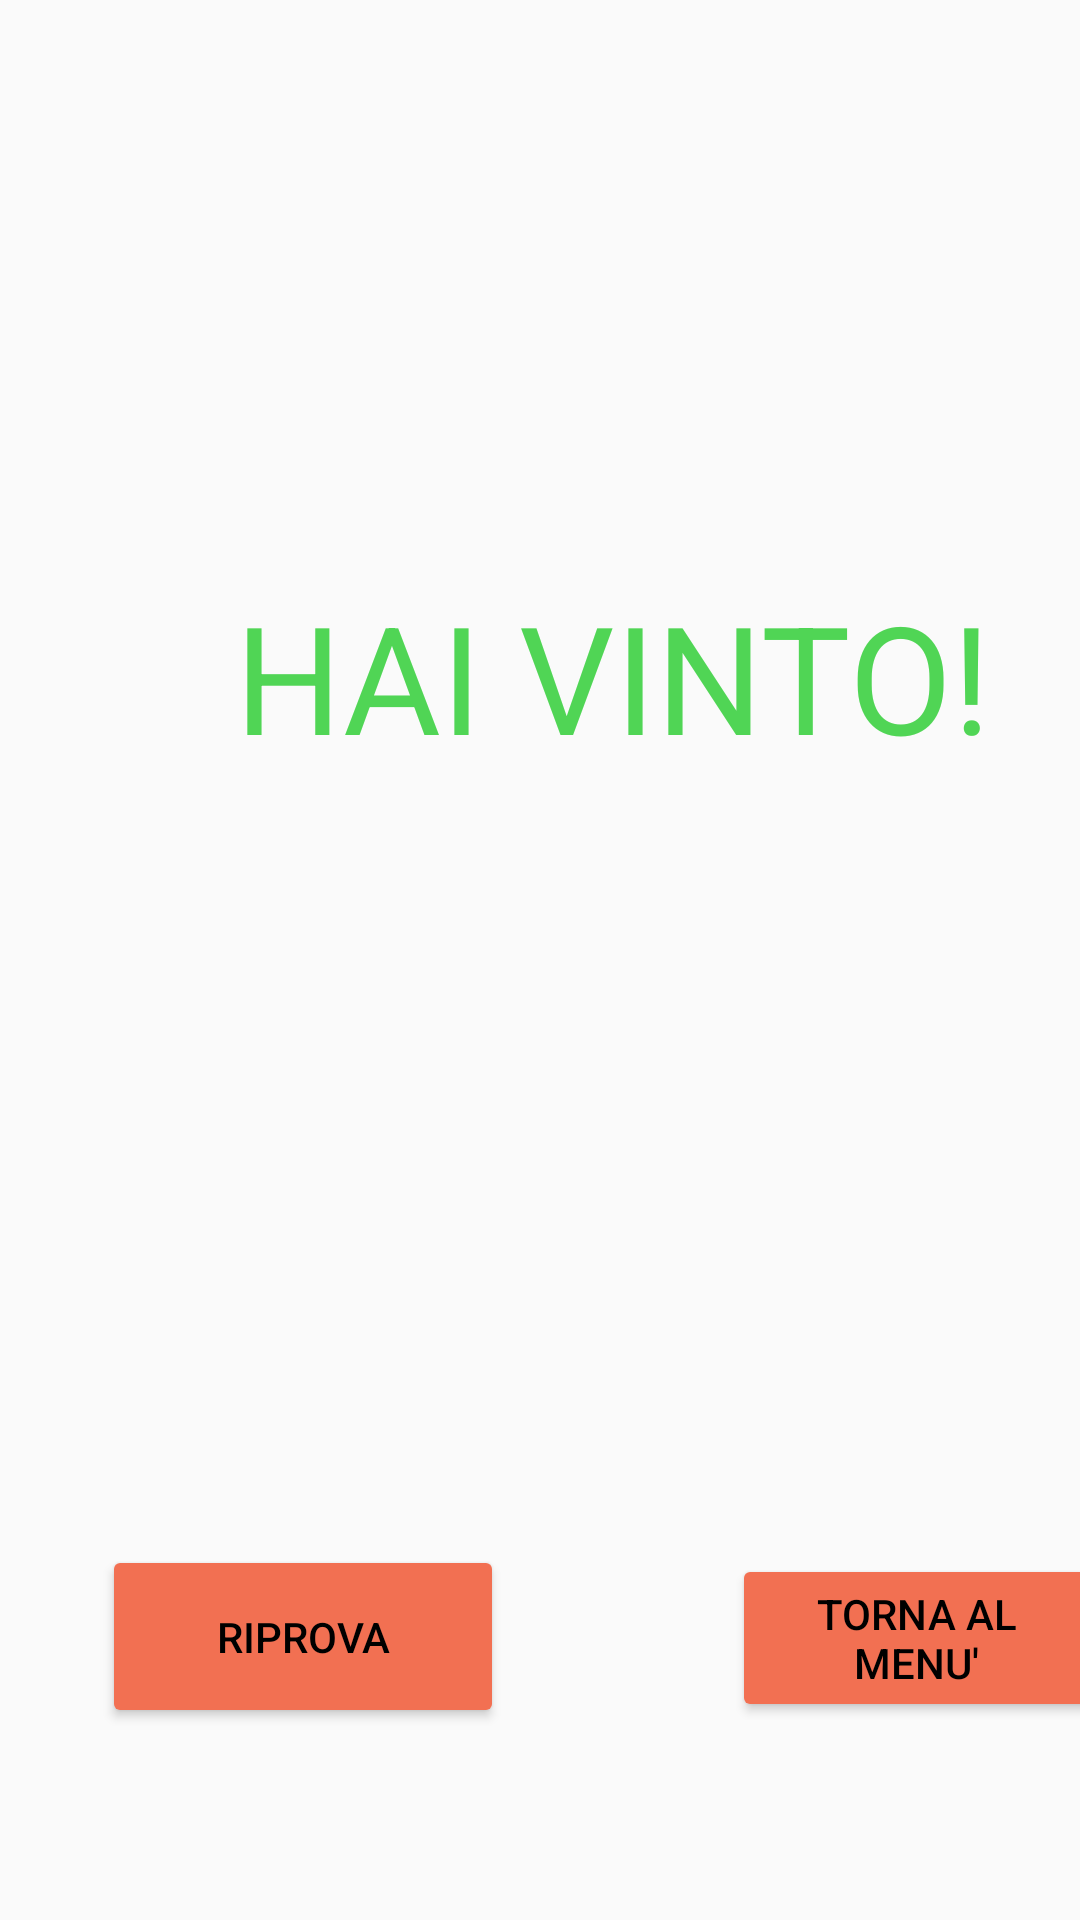

Reconstruct the res/layout file that produces this screen, plus the resources it refers to.
<!-- AndroidManifest.xml: application theme ourStyle -->
<!-- res/layout/fragment_imp_win.xml -->
<?xml version="1.0" encoding="utf-8"?>
<androidx.constraintlayout.widget.ConstraintLayout xmlns:android="http://schemas.android.com/apk/res/android"
    xmlns:app="http://schemas.android.com/apk/res-auto"
    xmlns:tools="http://schemas.android.com/tools"
    android:id="@+id/constraintLayout"
    android:layout_width="match_parent"
    android:layout_height="match_parent"
    tools:context=".impiccato.ImpWinFragment">

    <TextView
        android:id="@+id/textView2"
        android:layout_width="343dp"
        android:layout_height="66dp"
        android:layout_marginStart="33dp"
        android:layout_marginTop="192dp"
        android:layout_marginEnd="33dp"
        android:text="@string/vittoria"
        android:textAlignment="center"
        android:textColor="#50D555"
        android:textSize="50sp"
        app:layout_constraintEnd_toEndOf="parent"
        app:layout_constraintHorizontal_bias="0.0"
        app:layout_constraintStart_toStartOf="parent"
        app:layout_constraintTop_toTopOf="parent" />

    <Button
        android:id="@+id/button2"
        android:layout_width="134dp"
        android:layout_height="61dp"
        android:layout_marginStart="34dp"
        android:layout_marginTop="257dp"
        android:backgroundTint="@color/rosa"
        android:onClick="retry"
        android:text="@string/riprova"
        app:layout_constraintStart_toStartOf="parent"
        app:layout_constraintTop_toBottomOf="@+id/textView2" />

    <Button
        android:id="@+id/button3"
        android:layout_width="123dp"
        android:layout_height="56dp"
        android:layout_marginStart="76dp"
        android:layout_marginTop="260dp"
        android:backgroundTint="@color/rosa"
        android:onClick="goBack"
        android:text="@string/torna"
        app:layout_constraintStart_toEndOf="@+id/button2"
        app:layout_constraintTop_toBottomOf="@+id/textView2" />
</androidx.constraintlayout.widget.ConstraintLayout>
<!-- resources referenced by this layout -->
<resources>
  <color name="rosa">#F27052</color>
  <string name="riprova">RIPROVA</string>
  <string name="torna">TORNA AL MENU\'</string>
  <string name="vittoria">HAI VINTO!</string>
  <style name="ourStyle" parent="Theme.AppCompat.DayNight.NoActionBar">
          <item name="background">@color/white</item>
          <item name="android:textColor">@color/black</item>
          <item name="colorPrimary">@color/main_blue</item>
          <item name="colorSecondary">@color/main_yellow</item>
      </style>
  <color name="white">#FFFFFFFF</color>
  <color name="black">#FF000000</color>
  <color name="main_blue">#344955</color>
  <color name="main_yellow">#F9AA33</color>
</resources>
